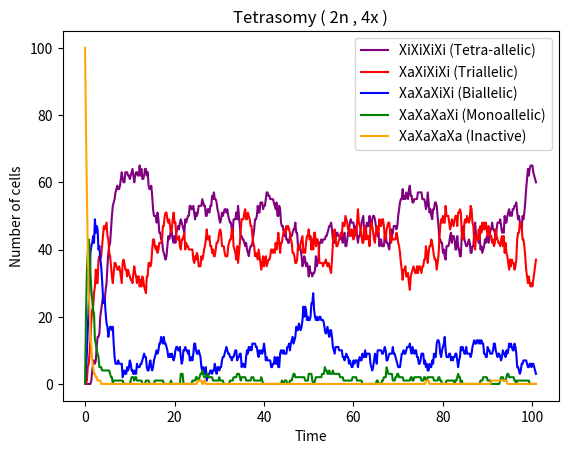
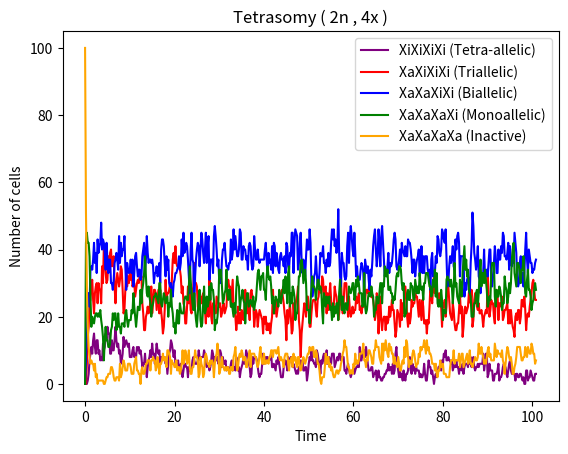

Here is the Python script that generated these plots, in order:
# % of cells graph for 3 state model , tetrasomy ( #XXXX , 2n)
import numpy as np
import matplotlib.pyplot as plt
import random

p=[4.1925,0.14507,0.00014455,0.00053578,0.10547,1.283,0.12301,0.033074,2.7092,1.0,0.33068,0.38819,2.7582,0.20742,0.0051363,2.3129,1.0,3.085,3.7459,2.1186,0.16913,0.48946,3.0088,1.0,0.85446,0.0038295,2.256,1.4807,0.00031943,1.7151,1.0,2.5484
,3.2033,0.073563,0.0017264,0.00035754,0.70188,2.1618,5.5639,0.49072,2.5657,1.0,0.13261,0.25229,1.1139,0.014706,0.0097795,2.9101,1.0,3.7218,4.9294,1.0999,0.030877,0.0027393,2.8527,1.0,0.3347,0.63333,2.7322,0.037694,0.49946,0.34172,1.0,3.4678
,1.3955,0.37839,0.48667,0.00019426,3.4285,1.5007,3.3939,0.041705,2.2023,1.0,3.3804,0.096881,2.0373,0.063372,0.00036323,3.1737,1.0,2.8468,4.9822,1.0505,0.019376,0.14383,2.6491,1.0,2.1015,0.001491,1.4484,0.011814,0.00031586,1.1992,1.0,1.9094
,2.7662,0.00025164,0.02267,0.00040469,4.0371,1.9437,0.9916,0.15715,0.47752,1.0,2.3064,2.4277,2.8623,0.011025,0.00078184,2.5043,1.0,2.2939,1.1767,1.5307,1.952,0.37355,2.7792,1.0,3.1015,1.8544,1.4109,0.55555,0.0063229,3.4145,1.0,0.76804
,0.70304,0.3026,2.5994,0.00017269,0.89501,1.1313,0.91953,0.00075966,0.52039,1.0,1.6381,0.29562,2.5255,0.17473,0.00010456,1.7393,1.0,1.99,2.4785,1.6521,0.022172,0.092982,2.1452,1.0,0.094566,0.21396,1.7376,0.48586,0.09169,2.1007,1.0,3.1381
,3.2068,0.00051638,3.3342,0.00025351,2.627,1.2165,7.4705,0.00015847,2.4344,1.0,0.3317,0.41144,2.988,0.088921,0.00079543,1.4235,1.0,2.7879,3.3392,2.7564,0.22341,0.79301,2.896,1.0,0.16424,0.11623,1.9839,0.010014,0.045596,0.52656,1.0,4.0676
,0.61693,0.025149,4.166,0.00044246,0.57913,1.7357,0.27488,0.41827,1.9925,1.0,1.2043,0.22318,2.0661,0.04538,0.012831,3.4252,1.0,3.0427,2.8288,2.8779,0.48658,0.00034278,1.7803,1.0,2.7036,0.098902,2.0807,0.023481,0.0027137,1.3206,1.0,3.9578
,0.34088,0.00017706,0.013367,0.00089765,0.004227,2.615,0.012768,0.0030863,3.4154,1.0,4.159,0.25147,1.4289,0.03101,0.0092764,1.481,1.0,1.317,3.8616,2.3301,0.011246,0.00057479,3.0224,1.0,1.6392,0.55319,2.4428,0.116,0.15614,1.8252,1.0,4.9242
,0.31003,0.00010208,0.24234,0.00056594,0.0011454,1.6284,3.2122,0.00039133,2.3884,1.0,0.74971,0.23851,2.4766,0.0307,0.00069937,2.0476,1.0,4.4136,0.42987,1.1014,1.0,0.0063234,2.4509,1.0,1.8002,3.3472,2.1291,2.7365,0.025627,2.6024,1.0,2.9897
,3.8152,0.012039,0.095881,0.00017349,0.40684,1.3949,0.24964,0.00013054,3.4514,1.0,1.4843,0.24373,2.3007,0.077571,0.0065723,2.1908,1.0,2.5974,4.8386,1.0737,0.30819,0.0058338,1.4546,1.0,1.3469,1.793,2.8394,0.087069,0.0012613,3.0204,1.0,2.998
,0.10978,0.0069715,0.0063204,0.00051119,0.20086,2.7655,0.23315,0.00053838,2.9303,1.0,1.0652,0.47686,1.4232,0.017582,0.00091232,3.4395,1.0,2.0198,1.5498,2.4227,0.40745,0.00012088,2.9965,1.0,4.249,0.67367,1.2315,1.9438,0.043384,0.54556,1.0,1.673
,2.5472,0.00039295,0.00056781,0.0015791,0.017575,1.3032,0.018449,0.01067,2.798,1.0,2.275,0.56177,1.4654,0.039857,0.00020697,1.7462,1.0,4.0172,4.8039,1.3314,0.040242,0.034989,3.0589,1.0,3.8337,0.69889,2.5646,0.60299,0.36539,1.2471,1.0,2.3697
,0.08289,0.016404,3.764,0.00061151,0.045567,1.6927,0.079792,0.043301,0.4604,1.0,4.066,0.14832,1.2359,0.031933,0.001868,1.3898,1.0,1.6109,3.1835,2.9278,0.32546,0.0004445,2.1217,1.0,2.8392,3.4828,2.2759,3.2107,0.012334,2.4394,1.0,2.0707
,3.4549,0.042647,0.37237,0.0011908,0.041798,2.6438,0.03606,0.041619,0.83912,1.0,0.65842,0.37795,2.7702,0.087376,0.003458,3.3164,1.0,1.8464,2.7913,2.8241,0.46948,0.021498,3.167,1.0,2.4343,0.0046167,2.4941,0.134,0.0035367,2.0081,1.0,2.6453
,1.7388,0.010728,0.0081859,0.00064405,3.0493,2.1866,0.090593,0.0014322,0.50042,1.0,1.0103,0.44052,1.4625,0.022099,0.0059039,3.4929,1.0,2.9583,0.77326,2.1246,0.10175,0.18247,2.7614,1.0,0.17149,0.53468,1.462,0.08526,0.00081043,0.37958,1.0,4.2618
,1.6197,0.020392,0.19648,0.00031024,0.76069,2.9391,0.16734,0.035514,1.867,1.0,0.85811,0.68914,1.8626,0.010407,0.00018733,2.8798,1.0,2.9386,2.4012,2.9342,0.93486,0.00018056,2.2853,1.0,1.8062,0.48325,1.3003,0.052844,0.3267,3.0691,1.0,1.274
,0.1546,0.0032021,0.32886,0.0010653,0.83722,1.2612,1.0337,0.013594,3.3604,1.0,3.3547,1.0275,2.8584,0.018839,0.0030334,3.1968,1.0,2.301,0.48341,2.9982,0.91447,0.00010071,2.0794,1.0,3.1227,2.9485,1.6033,0.33762,0.0070348,1.3197,1.0,4.2641
,0.57464,0.43731,0.00012528,0.0054499,0.018819,1.8084,0.026222,0.0035646,2.8152,1.0,0.76274,0.27273,2.703,0.19949,0.00096916,2.0206,1.0,4.8017,3.4169,2.1918,0.5036,0.0007547,2.0111,1.0,0.47064,0.1608,2.3703,4.6312,0.007163,3.3162,1.0,0.23649
,2.8209,0.43545,0.00019553,0.00011994,2.8528,1.7361,0.53207,0.20258,3.2127,1.0,2.2528,0.28483,2.8648,0.027789,0.00021961,1.6853,1.0,1.2906,1.4154,2.4081,1.0346,0.061898,1.8683,1.0,0.79508,2.8491,2.1097,0.017743,0.21478,2.3766,1.0,1.1924
,1.5662,0.00013496,2.7311,0.0006002,0.0023146,2.4488,4.2419,0.00089389,0.52764,1.0,1.0267,0.27078,1.1205,0.01407,0.00034978,3.3274,1.0,1.5023,2.2292,1.8204,0.97018,0.00016804,2.8932,1.0,3.1819,0.0015483,1.7122,0.028029,0.00030129,3.2963,1.0,2.1587]

def sets(p , totalparams): 
   q = []
   a = 0
   b = 32
   for i in range (0,len(p)//totalparams):
 
    q.append(p[a:b])
    b += 32
    a+=32
   return q

q = sets(p,32)
for set in range (0,2): #loop for each parameter set

 k_fo, k_of, k_ffr, k_frf = q[set][0:4]

 #activator 1
 kA1_max, n1, K1, kA1_min, ksA1, gamma_A1, kA1 = q[set][4:11]

 #activator 2
 kA2_max, n2, K2, kA2_min, ksA2, gamma_A2, kA2 = q[set][11:18]
 df1 = 1
 df2 = 1
 no_intermediates = 10
 counts_4 = []
 counts_3 = []
 counts_2 = []
 counts_1 = []
 counts_0 = []
 all_allelicstates = []
 j = 0
 while j < 100:
    
    #the whole gillespie code
                                       
    #Initial states
    S1 = [0]    # promoter state chromosome 1
    S2 = [0]    # promoter state chromosome 2
    S3 = [0]    # promoter state chromosome 3
    S4 = [0]    # promoter state chromosome 4
    A1_1 = [1]  # activator1 from chromosome 1
    A2_1 = [1]  # activator2 from chromosome 1
    A1_2 = [1]  # activator1 from chromosome 2
    A2_2 = [1]  # activator2 from chromosome 2
    A1_3 = [1]  # activator1 from chromosome 3
    A2_3 = [1]  # activator2 from chromosome 3
    A1_4 = [1]  # activator1 from chromosome 4
    A2_4 = [1]  # activator2 from chromosome 4
    t = [0]     # time
    I1_1 = [0] # intermediate levels
    I2_1 = [0]
    I1_2 = [0]
    I2_2 = [0]
    I1_3 = [0]
    I2_3 = [0]
    I1_4 = [0]
    I2_4 = [0]
    tend = 100
    
    while t[-1] < tend:
        current_S1 = S1[-1]
        current_S2 = S2[-1]
        current_S3 = S3[-1]
        current_S4 = S4[-1]
        current_A1_1 = A1_1[-1]
        current_A2_1 = A2_1[-1]
        current_A1_2 = A1_2[-1]
        current_A2_2 = A2_2[-1]
        current_A1_3 = A1_3[-1]
        current_A2_3 = A2_3[-1]
        current_A1_4 = A1_4[-1]
        current_A2_4 = A2_4[-1]
        current_I1_1 = I1_1[-1]
        current_I2_1 = I2_1[-1]
        current_I1_2 = I1_2[-1]
        current_I2_2 = I2_2[-1]
        current_I1_3 = I1_3[-1]
        current_I2_3 = I2_3[-1]
        current_I1_4 = I1_4[-1]
        current_I2_4 = I2_4[-1]
        
        # for I1_1
        if I1_1[-1] < no_intermediates:
            i1_1 = ksA1 * int(current_S1 == 1)
        else:
            i1_1 = 0

        # for I2_1
        if I2_1[-1] < no_intermediates:
            i2_1 = ksA2 * int(current_S1 == 1)
        else:
            i2_1 = 0

        # for I1_2
        if I1_2[-1] < no_intermediates:
            i1_2 = ksA1 * int(current_S2 == 1)
        else:
            i1_2 = 0

        #  for I2_2
        if I2_2[-1] < no_intermediates:
            i2_2 = ksA2 * int(current_S2 == 1)
        else:
            i2_2 = 0   

       # for I1_3
        if I1_3[-1] < no_intermediates:
            i1_3 = ksA1 * int(current_S3 == 1)
        else:
            i1_3 = 0

        #  for I2_3
        if I2_3[-1] < no_intermediates:
            i2_3 = ksA2 * int(current_S3 == 1)
        else:
            i2_3 = 0

        # for I1_4
        if I1_4[-1] < no_intermediates:
            i1_4 = ksA1 * int(current_S4 == 1)
        else:
            i1_4 = 0
            
        #  for I2_4
        if I2_4[-1] < no_intermediates:
            i2_4 = ksA2 * int(current_S4 == 1)
        else:
            i2_4 = 0
            
        # combined hill function , activator 1
        total_activator1 = current_A1_1 + current_A1_2 + current_A1_3 + current_A1_4
        k_prod_eff1 = ((kA1_max-kA1_min) * k_fo * (total_activator1**n1) / ((K1**n1) + (total_activator1**n1))) + kA1_min 

        # combined hill function , activator 2
        total_activator2 = current_A2_1 + current_A2_2 + current_A2_3 + current_A2_4
        k_prod_eff2 = ((kA1_max-kA1_min) * k_of * (K2**n2) / ((K2**n2) + (total_activator2**n2))) + kA1_min 
        
        #chromosome 1
        a1_1 = k_frf * int(current_S1 == -1) 
        a2_1 = k_ffr * int(current_S1 == 0) 
        a3_1 = k_prod_eff1 * int(current_S1 == 0) 
        a4_1 = k_prod_eff2 * int(current_S1 == 1) 
        a5_1 = kA1 * int(current_A1_1==0 and current_S1!=1)
        a6_1 = gamma_A1 * int(current_A1_1==1 and current_S1==1 and current_I1_1 >= no_intermediates)
        a7_1 = kA2 * int(current_A2_1==0 and current_S1!=1) 
        a8_1 = gamma_A2 * int(current_A2_1==1 and current_S1==1 and current_I2_1 >= no_intermediates) 

        #chromosome 2
        a1_2 = k_frf * int(current_S2 == -1) 
        a2_2 = k_ffr * int(current_S2 == 0) 
        a3_2 = k_prod_eff1 * int(current_S2 == 0) 
        a4_2 = k_prod_eff2 * int(current_S2 == 1) 
        a5_2 = kA1 * int(current_A1_2==0 and current_S2!=1) 
        a6_2 = gamma_A1 * int(current_A1_2==1 and current_S2==1 and current_I1_2 >= no_intermediates) 
        a7_2 = kA2 * int(current_A2_2==0 and current_S2!=1) 
        a8_2 = gamma_A2 * int(current_A2_2==1 and current_S2==1 and current_I2_2 >= no_intermediates) 

        #chromosome 3
        a1_3 = k_frf * int(current_S3 == -1) #off repressed to off
        a2_3 = k_ffr * int(current_S3 == 0) #off to off repressed
        a3_3 = k_prod_eff1 * int(current_S3 == 0) #off to on
        a4_3 = k_prod_eff2 * int(current_S3 == 1) #on to off
        a5_3 = kA1 * int(current_A1_3==0 and current_S3!=1) #activator 1 OFF to ON
        a6_3 = gamma_A1 * int(current_A1_3==1 and current_S3==1 and current_I1_3 >= no_intermediates) #activator 1 ON to OFF
        a7_3 = kA2 * int(current_A2_3==0 and current_S3!=1) #activator2 OFF to ON
        a8_3 = gamma_A2 * int(current_A2_3==1 and current_S3==1 and current_I2_3 >= no_intermediates)  #activator 2  ON to OFF

        #chromosome 4
        a1_4 = k_frf * int(current_S4 == -1) #off repressed to off
        a2_4 = k_ffr * int(current_S4 == 0) #off to off repressed
        a3_4 = k_prod_eff1 * int(current_S4 == 0) #off to on
        a4_4 = k_prod_eff2 * int(current_S4 == 1) #on to off
        a5_4 = kA1 * int(current_A1_4==0 and current_S4!=1) #activator 1 OFF to ON
        a6_4 = gamma_A1 * int(current_A1_4==1 and current_S4==1 and current_I1_4 >= no_intermediates) #activator 1 ON to OFF
        a7_4 = kA2 * int(current_A2_4==0 and current_S4!=1) #activator2 OFF to ON
        a8_4 = gamma_A2 * int(current_A2_4==1 and current_S4==1 and current_I2_4 >= no_intermediates)  #activator 2  ON to OFF

        rates = [a1_1, a2_1, a3_1, a4_1, a5_1, a6_1, a7_1, a8_1,
                 a1_2, a2_2, a3_2, a4_2, a5_2, a6_2, a7_2, a8_2,
                 a1_3, a2_3, a3_3, a4_3, a5_3, a6_3, a7_3, a8_3,
                 a1_4, a2_4, a3_4, a4_4, a5_4, a6_4, a7_4, a8_4,
                 i1_1, i2_1, i1_2, i2_2, i1_3, i2_3, i1_4, i2_4]
 

        rate_sum = sum(rates)

        # time update
        if rate_sum == 0:
            tau = float('inf') # No more reactions possible
            t.append(t[-1] + tau)
            break
        else:
            tau = np.random.exponential(scale=1 / rate_sum)
        
        t.append(t[-1] + tau)
        rand = random.uniform(0, 1)

        # event - chromosome 1
        if rand * rate_sum <= a1_1:
            S1.append(0)
            S2.append(current_S2)
            S3.append(current_S3)
            S4.append(current_S4)
            A1_1.append(current_A1_1)
            A2_1.append(current_A2_1)
            A1_2.append(current_A1_2)
            A2_2.append(current_A2_2)
            A1_3.append(current_A1_3)
            A2_3.append(current_A2_3)
            A1_4.append(current_A1_4)
            A2_4.append(current_A2_4)
            I1_1.append(current_I1_1)
            I2_1.append(current_I2_1)
            I1_2.append(current_I1_2)
            I2_2.append(current_I2_2)
            I1_3.append(current_I1_3)
            I2_3.append(current_I2_3)
            I1_4.append(current_I1_4)
            I2_4.append(current_I2_4)

        elif rand * rate_sum <= a1_1 + a2_1:
            S1.append(-1)
            S2.append(current_S2)
            S3.append(current_S3)
            S4.append(current_S4)
            A1_1.append(current_A1_1)
            A2_1.append(current_A2_1)
            A1_2.append(current_A1_2)
            A2_2.append(current_A2_2)
            A1_3.append(current_A1_3)
            A2_3.append(current_A2_3)
            A1_4.append(current_A1_4)
            A2_4.append(current_A2_4)
            I1_1.append(current_I1_1)
            I2_1.append(current_I2_1)
            I1_2.append(current_I1_2)
            I2_2.append(current_I2_2)
            I1_3.append(current_I1_3)
            I2_3.append(current_I2_3)
            I1_4.append(current_I1_4)
            I2_4.append(current_I2_4)

        elif rand * rate_sum <= a1_1 + a2_1 + a3_1:
            S1.append(1)
            S2.append(current_S2)
            S3.append(current_S3)
            S4.append(current_S4)
            A1_1.append(current_A1_1)
            A2_1.append(current_A2_1)
            A1_2.append(current_A1_2)
            A2_2.append(current_A2_2)
            A1_3.append(current_A1_3)
            A2_3.append(current_A2_3)
            A1_4.append(current_A1_4)
            A2_4.append(current_A2_4)
            I1_1.append(current_I1_1)
            I2_1.append(current_I2_1)
            I1_2.append(current_I1_2)
            I2_2.append(current_I2_2)
            I1_3.append(current_I1_3)
            I2_3.append(current_I2_3)
            I1_4.append(current_I1_4)
            I2_4.append(current_I2_4)

        elif rand * rate_sum <= a1_1 + a2_1 + a3_1 + a4_1:
            S1.append(0)
            S2.append(current_S2)
            S3.append(current_S3)
            S4.append(current_S4)
            A1_1.append(current_A1_1)
            A2_1.append(current_A2_1)
            A1_2.append(current_A1_2)
            A2_2.append(current_A2_2)
            A1_3.append(current_A1_3)
            A2_3.append(current_A2_3)
            A1_4.append(current_A1_4)
            A2_4.append(current_A2_4)
            I1_1.append(current_I1_1)
            I2_1.append(current_I2_1)
            I1_2.append(current_I1_2)
            I2_2.append(current_I2_2)
            I1_3.append(current_I1_3)
            I2_3.append(current_I2_3)
            I1_4.append(current_I1_4)
            I2_4.append(current_I2_4)

        elif rand * rate_sum <= a1_1 + a2_1 + a3_1 + a4_1 + a5_1:
            S1.append(current_S1)
            S2.append(current_S2)
            S3.append(current_S3)
            S4.append(current_S4)
            A1_1.append(1)
            A2_1.append(current_A2_1)
            A1_2.append(current_A1_2)
            A2_2.append(current_A2_2)
            A1_3.append(current_A1_3)
            A2_3.append(current_A2_3)
            A1_4.append(current_A1_4)
            A2_4.append(current_A2_4)
            I1_1.append(current_I1_1)
            I2_1.append(current_I2_1)
            I1_2.append(current_I1_2)
            I2_2.append(current_I2_2)
            I1_3.append(current_I1_3)
            I2_3.append(current_I2_3)
            I1_4.append(current_I1_4)
            I2_4.append(current_I2_4)

        elif rand * rate_sum <= a1_1 + a2_1 + a3_1 + a4_1 + a5_1 + a6_1:
            S1.append(current_S1)
            S2.append(current_S2)
            S3.append(current_S3)
            S4.append(current_S4)
            A1_1.append(0)
            A2_1.append(current_A2_1)
            A1_2.append(current_A1_2)
            A2_2.append(current_A2_2)
            A1_3.append(current_A1_3)
            A2_3.append(current_A2_3)
            A1_4.append(current_A1_4)
            A2_4.append(current_A2_4)
            I1_1.append(current_I1_1)
            I2_1.append(current_I2_1)
            I1_2.append(current_I1_2)
            I2_2.append(current_I2_2)
            I1_3.append(current_I1_3)
            I2_3.append(current_I2_3)
            I1_4.append(current_I1_4)
            I2_4.append(current_I2_4)

        elif rand * rate_sum <= a1_1 + a2_1 + a3_1 + a4_1 + a5_1 + a6_1 + a7_1:
            S1.append(current_S1)
            S2.append(current_S2)
            S3.append(current_S3)
            S4.append(current_S4)
            A1_1.append(current_A1_1)
            A2_1.append(1)
            A1_2.append(current_A1_2)
            A2_2.append(current_A2_2)
            A1_3.append(current_A1_3)
            A2_3.append(current_A2_3)
            A1_4.append(current_A1_4)
            A2_4.append(current_A2_4)
            I1_1.append(current_I1_1)
            I2_1.append(current_I2_1)
            I1_2.append(current_I1_2)
            I2_2.append(current_I2_2)
            I1_3.append(current_I1_3)
            I2_3.append(current_I2_3)
            I1_4.append(current_I1_4)
            I2_4.append(current_I2_4)

        elif rand * rate_sum <= a1_1 + a2_1 + a3_1 + a4_1 + a5_1 + a6_1 + a7_1 + a8_1:
            S1.append(current_S1)
            S2.append(current_S2)
            S3.append(current_S3)
            S4.append(current_S4)
            A1_1.append(current_A1_1)
            A2_1.append(0)
            A1_2.append(current_A1_2)
            A2_2.append(current_A2_2)
            A1_3.append(current_A1_3)
            A2_3.append(current_A2_3)
            A1_4.append(current_A1_4)
            A2_4.append(current_A2_4)
            I1_1.append(current_I1_1)
            I2_1.append(current_I2_1)
            I1_2.append(current_I1_2)
            I2_2.append(current_I2_2)
            I1_3.append(current_I1_3)
            I2_3.append(current_I2_3)
            I1_4.append(current_I1_4)
            I2_4.append(current_I2_4)

        # event - chromosome 2
        elif rand * rate_sum <= a1_1 + a2_1 + a3_1 + a4_1 + a5_1 + a6_1 + a7_1 + a8_1 + a1_2:
            S1.append(current_S1)
            S2.append(0)
            S3.append(current_S3)
            S4.append(current_S4)
            A1_1.append(current_A1_1)
            A2_1.append(current_A2_1)
            A1_2.append(current_A1_2)
            A2_2.append(current_A2_2)
            A1_3.append(current_A1_3)
            A2_3.append(current_A2_3)
            A1_4.append(current_A1_4)
            A2_4.append(current_A2_4)
            I1_1.append(current_I1_1)
            I2_1.append(current_I2_1)
            I1_2.append(current_I1_2)
            I2_2.append(current_I2_2)
            I1_3.append(current_I1_3)
            I2_3.append(current_I2_3)
            I1_4.append(current_I1_4)
            I2_4.append(current_I2_4)

        elif rand * rate_sum <= a1_1 + a2_1 + a3_1 + a4_1 + a5_1 + a6_1 + a7_1 + a8_1 + a1_2 + a2_2:
            S1.append(current_S1)
            S2.append(-1)
            S3.append(current_S3)
            S4.append(current_S4)
            A1_1.append(current_A1_1)
            A2_1.append(current_A2_1)
            A1_2.append(current_A1_2)
            A2_2.append(current_A2_2)
            A1_3.append(current_A1_3)
            A2_3.append(current_A2_3)
            A1_4.append(current_A1_4)
            A2_4.append(current_A2_4)
            I1_1.append(current_I1_1)
            I2_1.append(current_I2_1)
            I1_2.append(current_I1_2)
            I2_2.append(current_I2_2)
            I1_3.append(current_I1_3)
            I2_3.append(current_I2_3)
            I1_4.append(current_I1_4)
            I2_4.append(current_I2_4)

        elif rand * rate_sum <= a1_1 + a2_1 + a3_1 + a4_1 + a5_1 + a6_1 + a7_1 + a8_1 + a1_2 + a2_2 + a3_2:
            S1.append(current_S1)
            S2.append(1)
            S3.append(current_S3)
            S4.append(current_S4)
            A1_1.append(current_A1_1)
            A2_1.append(current_A2_1)
            A1_2.append(current_A1_2)
            A2_2.append(current_A2_2)
            A1_3.append(current_A1_3)
            A2_3.append(current_A2_3)
            A1_4.append(current_A1_4)
            A2_4.append(current_A2_4)
            I1_1.append(current_I1_1)
            I2_1.append(current_I2_1)
            I1_2.append(current_I1_2)
            I2_2.append(current_I2_2)
            I1_3.append(current_I1_3)
            I2_3.append(current_I2_3)
            I1_4.append(current_I1_4)
            I2_4.append(current_I2_4)

        elif rand * rate_sum <= a1_1 + a2_1 + a3_1 + a4_1 + a5_1 + a6_1 + a7_1 + a8_1 + a1_2 + a2_2 + a3_2 + a4_2:
            S1.append(current_S1)
            S2.append(0)
            S3.append(current_S3)
            S4.append(current_S4)
            A1_1.append(current_A1_1)
            A2_1.append(current_A2_1)
            A1_2.append(current_A1_2)
            A2_2.append(current_A2_2)
            A1_3.append(current_A1_3)
            A2_3.append(current_A2_3)
            A1_4.append(current_A1_4)
            A2_4.append(current_A2_4)
            I1_1.append(current_I1_1)
            I2_1.append(current_I2_1)
            I1_2.append(current_I1_2)
            I2_2.append(current_I2_2)
            I1_3.append(current_I1_3)
            I2_3.append(current_I2_3)
            I1_4.append(current_I1_4)
            I2_4.append(current_I2_4)

        elif rand * rate_sum <= a1_1 + a2_1 + a3_1 + a4_1 + a5_1 + a6_1 + a7_1 + a8_1 + a1_2 + a2_2 + a3_2 + a4_2 + a5_2:
            S1.append(current_S1)
            S2.append(current_S2)
            S3.append(current_S3)
            S4.append(current_S4)
            A1_1.append(current_A1_1)
            A2_1.append(current_A2_1)
            A1_2.append(1)
            A2_2.append(current_A2_2)
            A1_3.append(current_A1_3)
            A2_3.append(current_A2_3)
            A1_4.append(current_A1_4)
            A2_4.append(current_A2_4)
            I1_1.append(current_I1_1)
            I2_1.append(current_I2_1)
            I1_2.append(current_I1_2)
            I2_2.append(current_I2_2)
            I1_3.append(current_I1_3)
            I2_3.append(current_I2_3)
            I1_4.append(current_I1_4)
            I2_4.append(current_I2_4)

        elif rand * rate_sum <= a1_1 + a2_1 + a3_1 + a4_1 + a5_1 + a6_1 + a7_1 + a8_1 + a1_2 + a2_2 + a3_2 + a4_2 + a5_2 + a6_2:
            S1.append(current_S1)
            S2.append(current_S2)
            S3.append(current_S3)
            S4.append(current_S4)
            A1_1.append(current_A1_1)
            A2_1.append(current_A2_1)
            A1_2.append(0)
            A2_2.append(current_A2_2)
            A1_3.append(current_A1_3)
            A2_3.append(current_A2_3)
            A1_4.append(current_A1_4)
            A2_4.append(current_A2_4)
            I1_1.append(current_I1_1)
            I2_1.append(current_I2_1)
            I1_2.append(current_I1_2)
            I2_2.append(current_I2_2)
            I1_3.append(current_I1_3)
            I2_3.append(current_I2_3)
            I1_4.append(current_I1_4)
            I2_4.append(current_I2_4)

        elif rand * rate_sum <= a1_1 + a2_1 + a3_1 + a4_1 + a5_1 + a6_1 + a7_1 + a8_1 + a1_2 + a2_2 + a3_2 + a4_2 + a5_2 + a6_2 + a7_2:
            S1.append(current_S1)
            S2.append(current_S2)
            S3.append(current_S3)
            S4.append(current_S4)
            A1_1.append(current_A1_1)
            A2_1.append(current_A2_1)
            A1_2.append(current_A1_2)
            A2_2.append(1)
            A1_3.append(current_A1_3)
            A2_3.append(current_A2_3)
            A1_4.append(current_A1_4)
            A2_4.append(current_A2_4)
            I1_1.append(current_I1_1)
            I2_1.append(current_I2_1)
            I1_2.append(current_I1_2)
            I2_2.append(current_I2_2)
            I1_3.append(current_I1_3)
            I2_3.append(current_I2_3)
            I1_4.append(current_I1_4)
            I2_4.append(current_I2_4)

        elif rand * rate_sum <= a1_1 + a2_1 + a3_1 + a4_1 + a5_1 + a6_1 + a7_1 + a8_1 + a1_2 + a2_2 + a3_2 + a4_2 + a5_2 + a6_2 + a7_2 + a8_2:
            S1.append(current_S1)
            S2.append(current_S2)
            S3.append(current_S3)
            S4.append(current_S4)
            A1_1.append(current_A1_1)
            A2_1.append(current_A2_1)
            A1_2.append(current_A1_2)
            A2_2.append(0)
            A1_3.append(current_A1_3)
            A2_3.append(current_A2_3)
            A1_4.append(current_A1_4)
            A2_4.append(current_A2_4)
            I1_1.append(current_I1_1)
            I2_1.append(current_I2_1)
            I1_2.append(current_I1_2)
            I2_2.append(current_I2_2)
            I1_3.append(current_I1_3)
            I2_3.append(current_I2_3)
            I1_4.append(current_I1_4)
            I2_4.append(current_I2_4)
            
         # event - chromosome 3
        elif rand * rate_sum <= a1_1 + a2_1 + a3_1 + a4_1 + a5_1 + a6_1 + a7_1 + a8_1 + \
             a1_2 + a2_2 + a3_2 + a4_2 + a5_2 + a6_2 + a7_2 + a8_2 + a1_3:
            S1.append(current_S1)
            S2.append(current_S2)
            S3.append(0)
            S4.append(current_S4)
            A1_1.append(current_A1_1)
            A2_1.append(current_A2_1)
            A1_2.append(current_A1_2)
            A2_2.append(current_A2_2)
            A1_3.append(current_A1_3)
            A2_3.append(current_A2_3)
            A1_4.append(current_A1_4)
            A2_4.append(current_A2_4)
            I1_1.append(current_I1_1)
            I2_1.append(current_I2_1)
            I1_2.append(current_I1_2)
            I2_2.append(current_I2_2)
            I1_3.append(current_I1_3)
            I2_3.append(current_I2_3)
            I1_4.append(current_I1_4)
            I2_4.append(current_I2_4)

        elif rand * rate_sum <= a1_1 + a2_1 + a3_1 + a4_1 + a5_1 + a6_1 + a7_1 + a8_1 + \
             a1_2 + a2_2 + a3_2 + a4_2 + a5_2 + a6_2 + a7_2 + a8_2 + a1_3 + a2_3:
            S1.append(current_S1)
            S2.append(current_S2)
            S3.append(-1)
            S4.append(current_S4)
            A1_1.append(current_A1_1)
            A2_1.append(current_A2_1)
            A1_2.append(current_A1_2)
            A2_2.append(current_A2_2)
            A1_3.append(current_A1_3)
            A2_3.append(current_A2_3)
            A1_4.append(current_A1_4)
            A2_4.append(current_A2_4)
            I1_1.append(current_I1_1)
            I2_1.append(current_I2_1)
            I1_2.append(current_I1_2)
            I2_2.append(current_I2_2)
            I1_3.append(current_I1_3)
            I2_3.append(current_I2_3)
            I1_4.append(current_I1_4)
            I2_4.append(current_I2_4)

        elif rand * rate_sum <= a1_1 + a2_1 + a3_1 + a4_1 + a5_1 + a6_1 + a7_1 + a8_1 + \
             a1_2 + a2_2 + a3_2 + a4_2 + a5_2 + a6_2 + a7_2 + a8_2 + a1_3 + a2_3 + a3_3:
            S1.append(current_S1)
            S2.append(current_S2)
            S3.append(1)
            S4.append(current_S4)
            A1_1.append(current_A1_1)
            A2_1.append(current_A2_1)
            A1_2.append(current_A1_2)
            A2_2.append(current_A2_2)
            A1_3.append(current_A1_3)
            A2_3.append(current_A2_3)
            A1_4.append(current_A1_4)
            A2_4.append(current_A2_4)
            I1_1.append(current_I1_1)
            I2_1.append(current_I2_1)
            I1_2.append(current_I1_2)
            I2_2.append(current_I2_2)
            I1_3.append(current_I1_3)
            I2_3.append(current_I2_3)
            I1_4.append(current_I1_4)
            I2_4.append(current_I2_4)

        elif rand * rate_sum <= a1_1 + a2_1 + a3_1 + a4_1 + a5_1 + a6_1 + a7_1 + a8_1 + \
             a1_2 + a2_2 + a3_2 + a4_2 + a5_2 + a6_2 + a7_2 + a8_2 + a1_3 + a2_3 + a3_3 + a4_3:
            S1.append(current_S1)
            S2.append(current_S2)
            S3.append(0)
            S4.append(current_S4)
            A1_1.append(current_A1_1)
            A2_1.append(current_A2_1)
            A1_2.append(current_A1_2)
            A2_2.append(current_A2_2)
            A1_3.append(current_A1_3)
            A2_3.append(current_A2_3)
            A1_4.append(current_A1_4)
            A2_4.append(current_A2_4)
            I1_1.append(current_I1_1)
            I2_1.append(current_I2_1)
            I1_2.append(current_I1_2)
            I2_2.append(current_I2_2)
            I1_3.append(current_I1_3)
            I2_3.append(current_I2_3)
            I1_4.append(current_I1_4)
            I2_4.append(current_I2_4)

        elif rand * rate_sum <= a1_1 + a2_1 + a3_1 + a4_1 + a5_1 + a6_1 + a7_1 + a8_1 + \
             a1_2 + a2_2 + a3_2 + a4_2 + a5_2 + a6_2 + a7_2 + a8_2 + a1_3 + a2_3 + a3_3 + a4_3 + a5_3:
            S1.append(current_S1)
            S2.append(current_S2)
            S3.append(current_S3)
            S4.append(current_S4)
            A1_1.append(current_A1_1)
            A2_1.append(current_A2_1)
            A1_2.append(current_A1_2)
            A2_2.append(current_A2_2)
            A1_3.append(1)
            A2_3.append(current_A2_3)
            A1_4.append(current_A1_4)
            A2_4.append(current_A2_4)
            I1_1.append(current_I1_1)
            I2_1.append(current_I2_1)
            I1_2.append(current_I1_2)
            I2_2.append(current_I2_2)
            I1_3.append(current_I1_3)
            I2_3.append(current_I2_3)
            I1_4.append(current_I1_4)
            I2_4.append(current_I2_4)

        elif rand * rate_sum <= a1_1 + a2_1 + a3_1 + a4_1 + a5_1 + a6_1 + a7_1 + a8_1 + \
             a1_2 + a2_2 + a3_2 + a4_2 + a5_2 + a6_2 + a7_2 + a8_2 + a1_3 + a2_3 + a3_3 + a4_3 + a5_3 + a6_3:
            S1.append(current_S1)
            S2.append(current_S2)
            S3.append(current_S3)
            S4.append(current_S4)
            A1_1.append(current_A1_1)
            A2_1.append(current_A2_1)
            A1_2.append(current_A1_2)
            A2_2.append(current_A2_2)
            A1_3.append(0)
            A2_3.append(current_A2_3)
            A1_4.append(current_A1_4)
            A2_4.append(current_A2_4)
            I1_1.append(current_I1_1)
            I2_1.append(current_I2_1)
            I1_2.append(current_I1_2)
            I2_2.append(current_I2_2)
            I1_3.append(current_I1_3)
            I2_3.append(current_I2_3)
            I1_4.append(current_I1_4)
            I2_4.append(current_I2_4)

        elif rand * rate_sum <= a1_1 + a2_1 + a3_1 + a4_1 + a5_1 + a6_1 + a7_1 + a8_1 + \
             a1_2 + a2_2 + a3_2 + a4_2 + a5_2 + a6_2 + a7_2 + a8_2 + a1_3 + a2_3 + a3_3 + a4_3 + a5_3 + a6_3 + a7_3:
            S1.append(current_S1)
            S2.append(current_S2)
            S3.append(current_S3)
            S4.append(current_S4)
            A1_1.append(current_A1_1)
            A2_1.append(current_A2_1)
            A1_2.append(current_A1_2)
            A2_2.append(current_A2_2)
            A1_3.append(current_A1_3)
            A2_3.append(1)
            A1_4.append(current_A1_4)
            A2_4.append(current_A2_4)
            I1_1.append(current_I1_1)
            I2_1.append(current_I2_1)
            I1_2.append(current_I1_2)
            I2_2.append(current_I2_2)
            I1_3.append(current_I1_3)
            I2_3.append(current_I2_3)
            I1_4.append(current_I1_4)
            I2_4.append(current_I2_4)

        elif rand * rate_sum <= a1_1 + a2_1 + a3_1 + a4_1 + a5_1 + a6_1 + a7_1 + a8_1 + \
             a1_2 + a2_2 + a3_2 + a4_2 + a5_2 + a6_2 + a7_2 + a8_2 + a1_3 + a2_3 + a3_3 + a4_3 + a5_3 + a6_3 + a7_3 + a8_3:
            S1.append(current_S1)
            S2.append(current_S2)
            S3.append(current_S3)
            S4.append(current_S4)
            A1_1.append(current_A1_1)
            A2_1.append(current_A2_1)
            A1_2.append(current_A1_2)
            A2_2.append(current_A2_2)
            A1_3.append(current_A1_3)
            A2_3.append(0)
            A1_4.append(current_A1_4)
            A2_4.append(current_A2_4)
            I1_1.append(current_I1_1)
            I2_1.append(current_I2_1)
            I1_2.append(current_I1_2)
            I2_2.append(current_I2_2)
            I1_3.append(current_I1_3)
            I2_3.append(current_I2_3)
            I1_4.append(current_I1_4)
            I2_4.append(current_I2_4)

        # event - chromosome 4
        elif rand * rate_sum <= a1_1 + a2_1 + a3_1 + a4_1 + a5_1 + a6_1 + a7_1 + a8_1 + \
             a1_2 + a2_2 + a3_2 + a4_2 + a5_2 + a6_2 + a7_2 + a8_2 + \
             a1_3 + a2_3 + a3_3 + a4_3 + a5_3 + a6_3 + a7_3 + a8_3 + a1_4:
            S1.append(current_S1)
            S2.append(current_S2)
            S3.append(current_S3)
            S4.append(0)
            A1_1.append(current_A1_1)
            A2_1.append(current_A2_1)
            A1_2.append(current_A1_2)
            A2_2.append(current_A2_2)
            A1_3.append(current_A1_3)
            A2_3.append(current_A2_3)
            A1_4.append(current_A1_4)
            A2_4.append(current_A2_4)
            I1_1.append(current_I1_1)
            I2_1.append(current_I2_1)
            I1_2.append(current_I1_2)
            I2_2.append(current_I2_2)
            I1_3.append(current_I1_3)
            I2_3.append(current_I2_3)
            I1_4.append(current_I1_4)
            I2_4.append(current_I2_4)

        elif rand * rate_sum <= a1_1 + a2_1 + a3_1 + a4_1 + a5_1 + a6_1 + a7_1 + a8_1 + \
             a1_2 + a2_2 + a3_2 + a4_2 + a5_2 + a6_2 + a7_2 + a8_2 + \
             a1_3 + a2_3 + a3_3 + a4_3 + a5_3 + a6_3 + a7_3 + a8_3 + a1_4 + a2_4:
            S1.append(current_S1)
            S2.append(current_S2)
            S3.append(current_S3)
            S4.append(-1)
            A1_1.append(current_A1_1)
            A2_1.append(current_A2_1)
            A1_2.append(current_A1_2)
            A2_2.append(current_A2_2)
            A1_3.append(current_A1_3)
            A2_3.append(current_A2_3)
            A1_4.append(current_A1_4)
            A2_4.append(current_A2_4)
            I1_1.append(current_I1_1)
            I2_1.append(current_I2_1)
            I1_2.append(current_I1_2)
            I2_2.append(current_I2_2)
            I1_3.append(current_I1_3)
            I2_3.append(current_I2_3)
            I1_4.append(current_I1_4)
            I2_4.append(current_I2_4)

        elif rand * rate_sum <= a1_1 + a2_1 + a3_1 + a4_1 + a5_1 + a6_1 + a7_1 + a8_1 + \
             a1_2 + a2_2 + a3_2 + a4_2 + a5_2 + a6_2 + a7_2 + a8_2 + \
             a1_3 + a2_3 + a3_3 + a4_3 + a5_3 + a6_3 + a7_3 + a8_3 + a1_4 + a2_4 + a3_4:
            S1.append(current_S1)
            S2.append(current_S2)
            S3.append(current_S3)
            S4.append(1)
            A1_1.append(current_A1_1)
            A2_1.append(current_A2_1)
            A1_2.append(current_A1_2)
            A2_2.append(current_A2_2)
            A1_3.append(current_A1_3)
            A2_3.append(current_A2_3)
            A1_4.append(current_A1_4)
            A2_4.append(current_A2_4)
            I1_1.append(current_I1_1)
            I2_1.append(current_I2_1)
            I1_2.append(current_I1_2)
            I2_2.append(current_I2_2)
            I1_3.append(current_I1_3)
            I2_3.append(current_I2_3)
            I1_4.append(current_I1_4)
            I2_4.append(current_I2_4)

        elif rand * rate_sum <= a1_1 + a2_1 + a3_1 + a4_1 + a5_1 + a6_1 + a7_1 + a8_1 + \
             a1_2 + a2_2 + a3_2 + a4_2 + a5_2 + a6_2 + a7_2 + a8_2 + \
             a1_3 + a2_3 + a3_3 + a4_3 + a5_3 + a6_3 + a7_3 + a8_3 + a1_4 + a2_4 + a3_4 + a4_4:
            S1.append(current_S1)
            S2.append(current_S2)
            S3.append(current_S3)
            S4.append(0)
            A1_1.append(current_A1_1)
            A2_1.append(current_A2_1)
            A1_2.append(current_A1_2)
            A2_2.append(current_A2_2)
            A1_3.append(current_A1_3)
            A2_3.append(current_A2_3)
            A1_4.append(current_A1_4)
            A2_4.append(current_A2_4)
            I1_1.append(current_I1_1)
            I2_1.append(current_I2_1)
            I1_2.append(current_I1_2)
            I2_2.append(current_I2_2)
            I1_3.append(current_I1_3)
            I2_3.append(current_I2_3)
            I1_4.append(current_I1_4)
            I2_4.append(current_I2_4)

        elif rand * rate_sum <= a1_1 + a2_1 + a3_1 + a4_1 + a5_1 + a6_1 + a7_1 + a8_1 + \
             a1_2 + a2_2 + a3_2 + a4_2 + a5_2 + a6_2 + a7_2 + a8_2 + \
             a1_3 + a2_3 + a3_3 + a4_3 + a5_3 + a6_3 + a7_3 + a8_3 + a1_4 + a2_4 + a3_4 + a4_4 + a5_4:
            S1.append(current_S1)
            S2.append(current_S2)
            S3.append(current_S3)
            S4.append(current_S4)
            A1_1.append(current_A1_1)
            A2_1.append(current_A2_1)
            A1_2.append(current_A1_2)
            A2_2.append(current_A2_2)
            A1_3.append(current_A1_3)
            A2_3.append(current_A2_3)
            A1_4.append(1)
            A2_4.append(current_A2_4)
            I1_1.append(current_I1_1)
            I2_1.append(current_I2_1)
            I1_2.append(current_I1_2)
            I2_2.append(current_I2_2)
            I1_3.append(current_I1_3)
            I2_3.append(current_I2_3)
            I1_4.append(current_I1_4)
            I2_4.append(current_I2_4)

        elif rand * rate_sum <= a1_1 + a2_1 + a3_1 + a4_1 + a5_1 + a6_1 + a7_1 + a8_1 + \
             a1_2 + a2_2 + a3_2 + a4_2 + a5_2 + a6_2 + a7_2 + a8_2 + \
             a1_3 + a2_3 + a3_3 + a4_3 + a5_3 + a6_3 + a7_3 + a8_3 + a1_4 + a2_4 + a3_4 + a4_4 + a5_4 + a6_4:
            S1.append(current_S1)
            S2.append(current_S2)
            S3.append(current_S3)
            S4.append(current_S4)
            A1_1.append(current_A1_1)
            A2_1.append(current_A2_1)
            A1_2.append(current_A1_2)
            A2_2.append(current_A2_2)
            A1_3.append(current_A1_3)
            A2_3.append(current_A2_3)
            A1_4.append(0)
            A2_4.append(current_A2_4)
            I1_1.append(current_I1_1)
            I2_1.append(current_I2_1)
            I1_2.append(current_I1_2)
            I2_2.append(current_I2_2)
            I1_3.append(current_I1_3)
            I2_3.append(current_I2_3)
            I1_4.append(current_I1_4)
            I2_4.append(current_I2_4)

        elif rand * rate_sum <= a1_1 + a2_1 + a3_1 + a4_1 + a5_1 + a6_1 + a7_1 + a8_1 + \
             a1_2 + a2_2 + a3_2 + a4_2 + a5_2 + a6_2 + a7_2 + a8_2 + \
             a1_3 + a2_3 + a3_3 + a4_3 + a5_3 + a6_3 + a7_3 + a8_3 + a1_4 + a2_4 + a3_4 + a4_4 + a5_4 + a6_4 + a7_4:
            S1.append(current_S1)
            S2.append(current_S2)
            S3.append(current_S3)
            S4.append(current_S4)
            A1_1.append(current_A1_1)
            A2_1.append(current_A2_1)
            A1_2.append(current_A1_2)
            A2_2.append(current_A2_2)
            A1_3.append(current_A1_3)
            A2_3.append(current_A2_3)
            A1_4.append(current_A1_4)
            A2_4.append(1)
            I1_1.append(current_I1_1)
            I2_1.append(current_I2_1)
            I1_2.append(current_I1_2)
            I2_2.append(current_I2_2)
            I1_3.append(current_I1_3)
            I2_3.append(current_I2_3)
            I1_4.append(current_I1_4)
            I2_4.append(current_I2_4)

        elif rand * rate_sum <= a1_1 + a2_1 + a3_1 + a4_1 + a5_1 + a6_1 + a7_1 + a8_1 + \
             a1_2 + a2_2 + a3_2 + a4_2 + a5_2 + a6_2 + a7_2 + a8_2 + \
             a1_3 + a2_3 + a3_3 + a4_3 + a5_3 + a6_3 + a7_3 + a8_3 + a1_4 + a2_4 + a3_4 + a4_4 + a5_4 + a6_4 + a7_4 + a8_4:
            S1.append(current_S1)
            S2.append(current_S2)
            S3.append(current_S3)
            S4.append(current_S4)
            A1_1.append(current_A1_1)
            A2_1.append(current_A2_1)
            A1_2.append(current_A1_2)
            A2_2.append(current_A2_2)
            A1_3.append(current_A1_3)
            A2_3.append(current_A2_3)
            A1_4.append(current_A1_4)
            A2_4.append(0)
            I1_1.append(current_I1_1)
            I2_1.append(current_I2_1)
            I1_2.append(current_I1_2)
            I2_2.append(current_I2_2)
            I1_3.append(current_I1_3)
            I2_3.append(current_I2_3)
            I1_4.append(current_I1_4)
            I2_4.append(current_I2_4)

                   #intermediates
        elif rand * rate_sum <= sum(rates[:32]) + i1_1:
            S1.append(current_S1); S2.append(current_S2); S3.append(current_S3); S4.append(current_S4)
            A1_1.append(current_A1_1); A2_1.append(current_A2_1); A1_2.append(current_A1_2); A2_2.append(current_A2_2)
            A1_3.append(current_A1_3); A2_3.append(current_A2_3); A1_4.append(current_A1_4); A2_4.append(current_A2_4)
            I1_1.append(current_I1_1 + 1); I2_1.append(current_I2_1); I1_2.append(current_I1_2); I2_2.append(current_I2_2)
            I1_3.append(current_I1_3); I2_3.append(current_I2_3); I1_4.append(current_I1_4); I2_4.append(current_I2_4)

        elif rand * rate_sum <= sum(rates[:32]) + i1_1 + i2_1:
            S1.append(current_S1); S2.append(current_S2); S3.append(current_S3); S4.append(current_S4)
            A1_1.append(current_A1_1); A2_1.append(current_A2_1); A1_2.append(current_A1_2); A2_2.append(current_A2_2)
            A1_3.append(current_A1_3); A2_3.append(current_A2_3); A1_4.append(current_A1_4); A2_4.append(current_A2_4)
            I1_1.append(current_I1_1); I2_1.append(current_I2_1 + 1); I1_2.append(current_I1_2); I2_2.append(current_I2_2)
            I1_3.append(current_I1_3); I2_3.append(current_I2_3); I1_4.append(current_I1_4); I2_4.append(current_I2_4)

        elif rand * rate_sum <= sum(rates[:32]) + i1_1 + i2_1 + i1_2:
            S1.append(current_S1); S2.append(current_S2); S3.append(current_S3); S4.append(current_S4)
            A1_1.append(current_A1_1); A2_1.append(current_A2_1); A1_2.append(current_A1_2); A2_2.append(current_A2_2)
            A1_3.append(current_A1_3); A2_3.append(current_A2_3); A1_4.append(current_A1_4); A2_4.append(current_A2_4)
            I1_1.append(current_I1_1); I2_1.append(current_I2_1); I1_2.append(current_I1_2 + 1); I2_2.append(current_I2_2)
            I1_3.append(current_I1_3); I2_3.append(current_I2_3); I1_4.append(current_I1_4); I2_4.append(current_I2_4)

        elif rand * rate_sum <= sum(rates[:32]) + i1_1 + i2_1 + i1_2 + i2_2:
            S1.append(current_S1); S2.append(current_S2); S3.append(current_S3); S4.append(current_S4)
            A1_1.append(current_A1_1); A2_1.append(current_A2_1); A1_2.append(current_A1_2); A2_2.append(current_A2_2)
            A1_3.append(current_A1_3); A2_3.append(current_A2_3); A1_4.append(current_A1_4); A2_4.append(current_A2_4)
            I1_1.append(current_I1_1); I2_1.append(current_I2_1); I1_2.append(current_I1_2); I2_2.append(current_I2_2 + 1)
            I1_3.append(current_I1_3); I2_3.append(current_I2_3); I1_4.append(current_I1_4); I2_4.append(current_I2_4)

        elif rand * rate_sum <= sum(rates[:32]) + i1_1 + i2_1 + i1_2 + i2_2 + i1_3:
            S1.append(current_S1); S2.append(current_S2); S3.append(current_S3); S4.append(current_S4)
            A1_1.append(current_A1_1); A2_1.append(current_A2_1); A1_2.append(current_A1_2); A2_2.append(current_A2_2)
            A1_3.append(current_A1_3); A2_3.append(current_A2_3); A1_4.append(current_A1_4); A2_4.append(current_A2_4)
            I1_1.append(current_I1_1); I2_1.append(current_I2_1); I1_2.append(current_I1_2); I2_2.append(current_I2_2)
            I1_3.append(current_I1_3 + 1); I2_3.append(current_I2_3); I1_4.append(current_I1_4); I2_4.append(current_I2_4)

        elif rand * rate_sum <= sum(rates[:32]) + i1_1 + i2_1 + i1_2 + i2_2 + i1_3 + i2_3:
            S1.append(current_S1); S2.append(current_S2); S3.append(current_S3); S4.append(current_S4)
            A1_1.append(current_A1_1); A2_1.append(current_A2_1); A1_2.append(current_A1_2); A2_2.append(current_A2_2)
            A1_3.append(current_A1_3); A2_3.append(current_A2_3); A1_4.append(current_A1_4); A2_4.append(current_A2_4)
            I1_1.append(current_I1_1); I2_1.append(current_I2_1); I1_2.append(current_I1_2); I2_2.append(current_I2_2)
            I1_3.append(current_I1_3); I2_3.append(current_I2_3 + 1); I1_4.append(current_I1_4); I2_4.append(current_I2_4)

        elif rand * rate_sum <= sum(rates[:32]) + i1_1 + i2_1 + i1_2 + i2_2 + i1_3 + i2_3 + i1_4:
            S1.append(current_S1); S2.append(current_S2); S3.append(current_S3); S4.append(current_S4)
            A1_1.append(current_A1_1); A2_1.append(current_A2_1); A1_2.append(current_A1_2); A2_2.append(current_A2_2)
            A1_3.append(current_A1_3); A2_3.append(current_A2_3); A1_4.append(current_A1_4); A2_4.append(current_A2_4)
            I1_1.append(current_I1_1); I2_1.append(current_I2_1); I1_2.append(current_I1_2); I2_2.append(current_I2_2)
            I1_3.append(current_I1_3); I2_3.append(current_I2_3); I1_4.append(current_I1_4 + 1); I2_4.append(current_I2_4)

        elif rand * rate_sum <= sum(rates[:32]) + i1_1 + i2_1 + i1_2 + i2_2 + i1_3 + i2_3 + i1_4 + i2_4:
            S1.append(current_S1); S2.append(current_S2); S3.append(current_S3); S4.append(current_S4)
            A1_1.append(current_A1_1); A2_1.append(current_A2_1); A1_2.append(current_A1_2); A2_2.append(current_A2_2)
            A1_3.append(current_A1_3); A2_3.append(current_A2_3); A1_4.append(current_A1_4); A2_4.append(current_A2_4)
            I1_1.append(current_I1_1); I2_1.append(current_I2_1); I1_2.append(current_I1_2); I2_2.append(current_I2_2)
            I1_3.append(current_I1_3); I2_3.append(current_I2_3); I1_4.append(current_I1_4); I2_4.append(current_I2_4 + 1)
        
    allelic_state = []
   
    for i in np.arange(0,101,0.2): # timesteps  - gives a single pair of lists that tell S values at each time step
        index = np.searchsorted(t,i,side = 'right') - 1
        if index >= 0:
            a = S1[index]
            b = S2[index]
            c = S3[index]
            d = S4[index]
            if a == 1 and b == 1 and c == 1 and d == 1:
                allelic_state.append(4)
            elif (a == 1 and b == 1 and c == 1) or \
                 (a == 1 and b == 1 and d == 1) or \
                 (a == 1 and c == 1 and d == 1) or \
                 (b == 1 and c == 1 and d == 1):
                allelic_state.append(3)
            elif (a == 1 and b == 1) or (a == 1 and c == 1) or (a == 1 and d == 1) or \
                 (b == 1 and c == 1) or (b == 1 and d == 1) or (c == 1 and d == 1):
                allelic_state.append(2)
            elif a == 1 or b == 1 or c == 1 or d == 1:
                allelic_state.append(1)
            else:
                allelic_state.append(0)
        else:
            allelic_state.append(0)

    all_allelicstates.append(allelic_state)
    j += 1

 
 for i in range(len(np.arange(0,tend+1,0.2))): #outside while #same as time
    c4 = c3 = c2 = c1 = c0 = 0
    for row in all_allelicstates:
        if i < len(row): # Check to prevent index out of bounds
            if row[i] == 4:
                c4 += 1
            elif row[i] == 3:
                c3 += 1
            elif row[i] == 2:
                c2 += 1
            elif row[i] == 1:
                c1 += 1
            elif row[i] == 0:
                c0 += 1
    counts_4.append(c4)
    counts_3.append(c3)            
    counts_2.append(c2)
    counts_1.append(c1)
    counts_0.append(c0)

# Plot 
 time = np.arange(0,tend+1,0.2)
# Ensure count lists have the same length as the time axis
 counts_4 = counts_4[:len(time)]
 counts_3 = counts_3[:len(time)]
 counts_2 = counts_2[:len(time)]
 counts_1 = counts_1[:len(time)]
 counts_0 = counts_0[:len(time)]

 plt.plot(time, counts_4 , label="XiXiXiXi (Tetra-allelic)", color="purple")
 plt.plot(time, counts_3 , label="XaXiXiXi (Triallelic)", color="red")
 plt.plot(time, counts_2 , label="XaXaXiXi (Biallelic)" , color="blue")
 plt.plot(time, counts_1 , label="XaXaXaXi (Monoallelic)", color="green") 
 plt.plot(time, counts_0,  label="XaXaXaXa (Inactive)" , color="orange")

 plt.xlabel("Time")
 plt.ylabel("Number of cells")
 plt.title("Tetrasomy ( 2n , 4x )")
 plt.legend()
 plt.show()
  #plt.savefig('modelB_'+str(set)
